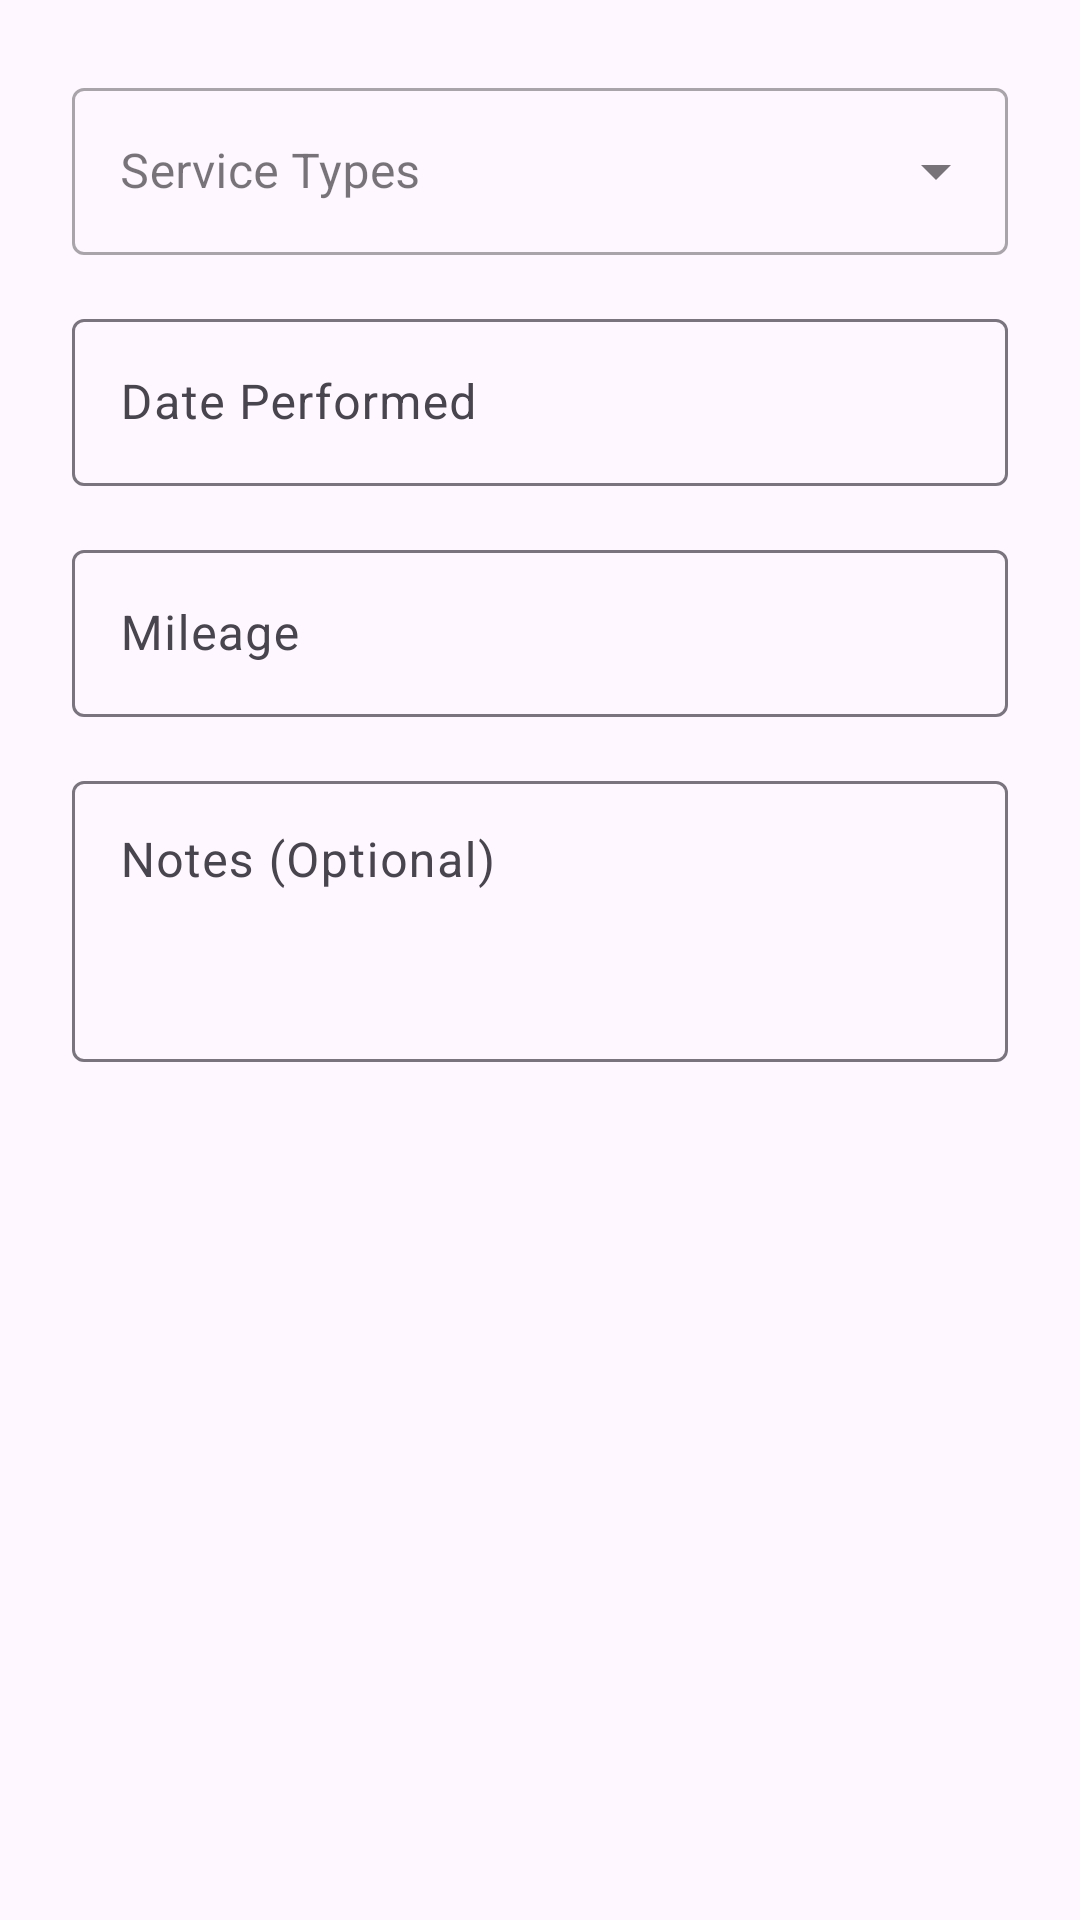

This screen was rendered from an Android layout file. Write that file and the resources it references.
<!-- AndroidManifest.xml: application theme Theme.AutoLog -->
<!-- res/layout/dialog_add_service_record.xml -->
<?xml version="1.0" encoding="utf-8"?>
<LinearLayout xmlns:android="http://schemas.android.com/apk/res/android"
    xmlns:app="http://schemas.android.com/apk/res-auto"
    android:layout_width="match_parent"
    android:layout_height="wrap_content"
    android:orientation="vertical"
    android:padding="24dp">

    <com.google.android.material.textfield.TextInputLayout
        style="@style/Widget.MaterialComponents.TextInputLayout.OutlinedBox.ExposedDropdownMenu"
        android:layout_width="match_parent"
        android:layout_height="wrap_content"
        android:hint="Service Types">

        <AutoCompleteTextView
            android:id="@+id/spinner_service_type"
            android:layout_width="match_parent"
            android:layout_height="wrap_content"
            android:inputType="none" />

    </com.google.android.material.textfield.TextInputLayout>

    <com.google.android.material.textfield.TextInputLayout
        android:layout_width="match_parent"
        android:layout_height="wrap_content"
        android:layout_marginTop="16dp"
        android:hint="Date Performed">

        <com.google.android.material.textfield.TextInputEditText
            android:id="@+id/input_date_performed"
            android:layout_width="match_parent"
            android:layout_height="wrap_content"
            android:focusable="false"
            android:inputType="date" />
    </com.google.android.material.textfield.TextInputLayout>

    <com.google.android.material.textfield.TextInputLayout
        android:layout_width="match_parent"
        android:layout_height="wrap_content"
        android:layout_marginTop="16dp"
        android:hint="Mileage">

        <com.google.android.material.textfield.TextInputEditText
            android:id="@+id/input_mileage"
            android:layout_width="match_parent"
            android:layout_height="wrap_content"
            android:inputType="number" />

    </com.google.android.material.textfield.TextInputLayout>

    <com.google.android.material.textfield.TextInputLayout
        android:layout_width="match_parent"
        android:layout_height="wrap_content"
        android:layout_marginTop="16dp"
        android:hint="Notes (Optional)">

        <com.google.android.material.textfield.TextInputEditText
            android:id="@+id/input_notes"
            android:layout_width="match_parent"
            android:layout_height="wrap_content"
            android:gravity="top"
            android:inputType="textMultiLine"
            android:lines="3" />

    </com.google.android.material.textfield.TextInputLayout>

</LinearLayout>
<!-- resources referenced by this layout -->
<resources>
  <style name="Theme.AutoLog" parent="Base.Theme.AutoLog" />
  <style name="Base.Theme.AutoLog" parent="Theme.Material3.DayNight.NoActionBar">
          <item name="colorPrimary">@color/teal</item>
      </style>
  <color name="teal">#069494</color>
</resources>
